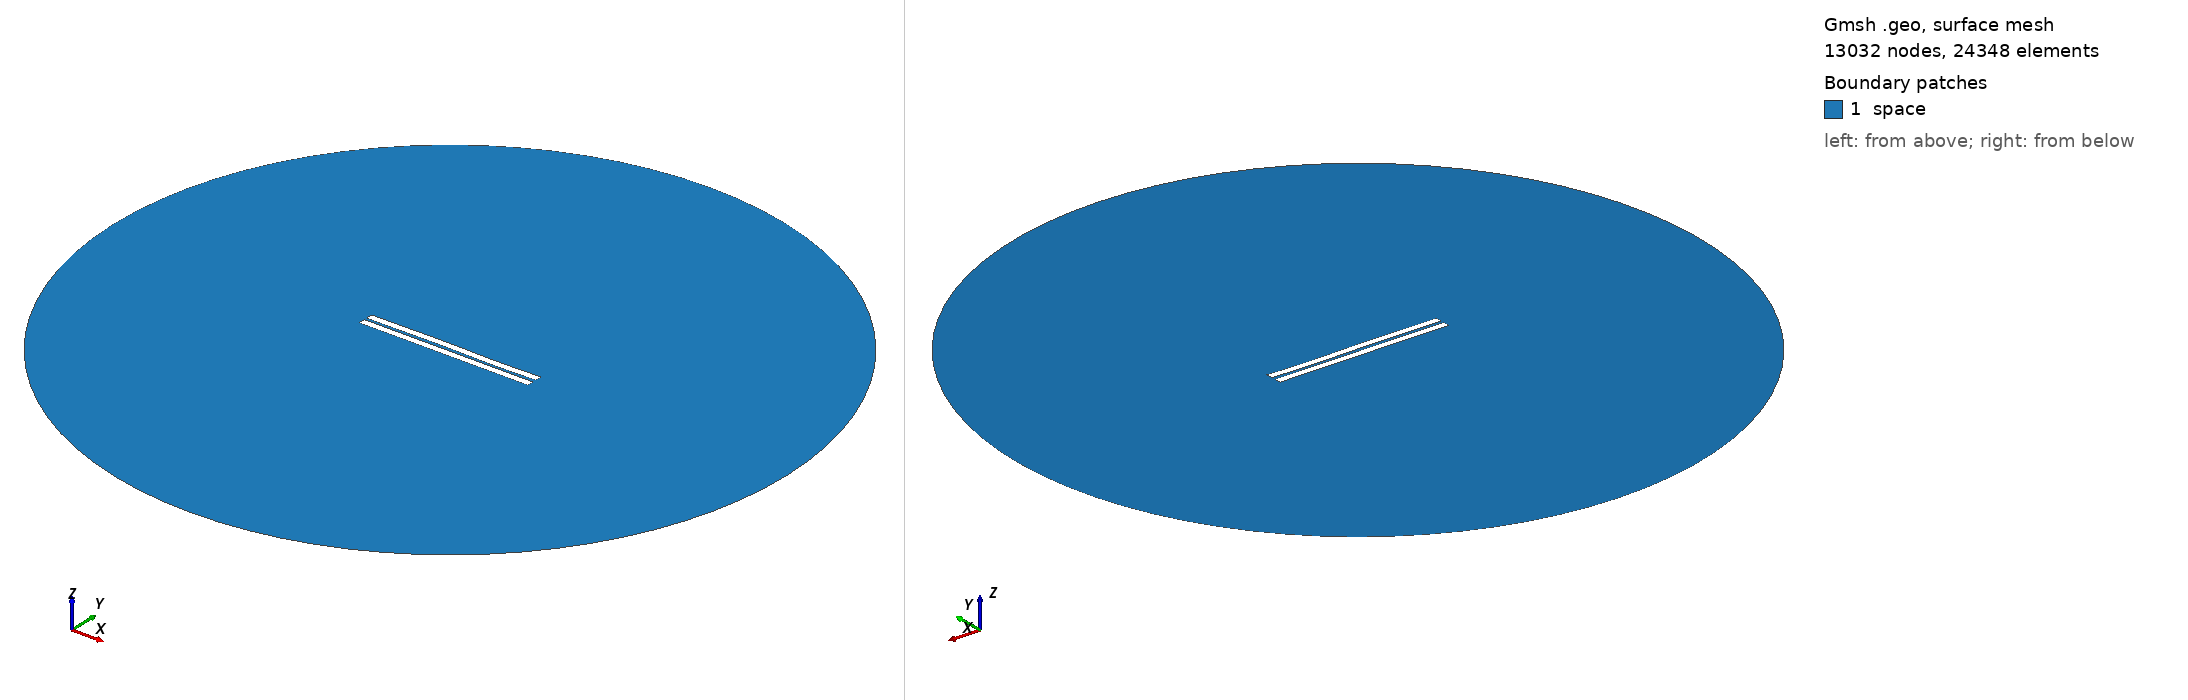

Gmsh geometry script, surface-meshed: 13032 nodes, 24348 surface elements. Boundary patches (legend numbers): 1 space. Left view from above one corner, right view from below the opposite corner. Legend entries are the model's physical surfaces. The drawing asked Gmsh for element sizes between 1% and 20% of the model's largest extent; the script's own settings can give other sizes.

=== 472.geo (drawn) ===
//---------------------------------------
// Geometry kernel
//---------------------------------------

SetFactory("OpenCASCADE");



//---------------------------------------
// Parameters of the geometry
//---------------------------------------

// Overetch of the upper plate
overetch = 0.0;

// Distance between the plates
distance = 1.5;

// Discretization over the x axis (for the deformation)
nx = 50; 

// Length of the plate
L = 100 - overetch; 

// Number of modes
n = 4; 

// 1st mode coefficient
coeff(1) = 0.07499999999999998;
beta(1) = 0.596864 * 3.1415926535 / L;

// 2nd mode coefficient
coeff(2) = 0.07499999999999998;
beta(2) = 1.49418 * 3.1415926535 / L;

// 3rd mode coefficient
coeff(3) = 0.15;
beta(3) = 2.50025 * 3.1415926535 / L;

// 4th mode coefficient
coeff(4) = -0.075;
beta(4) = 3.49999 * 3.1415926535 / L;



//---------------------------------------
// Upper plate (deformed rectangle)
//---------------------------------------

// Coordiantes of the upper plate
xmin = -50;
xmax = 50 - overetch;

// Height of the upper plate
yheight = 4 - 2 * overetch;

// Indexes of the points
UpperID[] = {};
LowerID[] = {};
LeftID[] = {};
RightID[] = {};

// Point index
p = 1;

// Horizontal edges
For i In {1:nx}
    x = xmin + (i-1)*(xmax - xmin)/(nx-1);

    y_bottom = distance / 2 + overetch;
    For j In {1:n}
        C = (Cosh(beta(j)*L) + Cos(beta(j)*L)) / (Sinh(beta(j)*L) + Sin(beta(j)*L));
        y_bottom  = y_bottom + coeff(j) * (Cosh(beta(j)*(x+50)) - Cos(beta(j)*(x+50)) - C * (Sinh(beta(j)*(x+50)) - Sin(beta(j)*(x+50))));
    EndFor

    y_top = y_bottom + yheight;

    Point(p) = {x, y_top, 0, 1.0};
    UpperID[i] = p;
    p = p + 1;

    Point(p) = {x, y_bottom, 0, 1.0};
    LowerID[i] = p;
    p = p + 1;
EndFor

// Create point lists
UpperPts[] = {}; LowerPts[] = {};
For i In {1:nx}
  UpperPts[] += {UpperID[i]};
  LowerPts[] += {LowerID[i]};
EndFor

// Build splines
Spline(1) = {UpperPts[]};
Spline(2) = {LowerPts[]};
Line(3) = {LowerPts[nx-1], UpperPts[nx-1]};
Line(4) = {LowerPts[0], UpperPts[0]};

// Build the plane surface
Curve Loop(1) = {2, 3, -1, -4};
Plane Surface(1) = {1};



//---------------------------------------
// Lower plate (rectangle)
//---------------------------------------

// Vertices
Point(1001) = {-50, -1, 0, 1.0};
Point(1002) = { 50, -1, 0, 1.0};
Point(1003) = { 50,  -5, 0, 1.0};
Point(1004) = {-50,  -5, 0, 1.0};

// Edges
Line(5) = {1001, 1002};
Line(6) = {1002, 1003};
Line(7) = {1003, 1004};
Line(8) = {1004, 1001};

// Plane surface
Line Loop(2) = {5, 6, 7, 8};
Plane Surface(2) = {2}; 



//---------------------------------------
// Outer (fictious) boundary
//---------------------------------------

// Points
Point(1005) = {0, 0, 0};       // Center
Point(1006) = {200, 0, 0};     // Start point
Point(1007) = {0, 200, 0};     // 90 degrees
Point(1008) = {-200, 0, 0};    // 180 degrees
Point(1009) = {0, -200, 0};    // 270 degrees

// Circle arcs (each needs start, center, end)
Circle(9) = {1006, 1005, 1007};
Circle(10) = {1007, 1005, 1008};
Circle(11) = {1008, 1005, 1009};
Circle(12) = {1009, 1005, 1006};

// Plane surface for the entire domain
Curve Loop(3) = {9, 10, 11, 12};
Surface(3) = {3};

// Subtract the plates from the whole domain to obtain the actual domain where we want to solve the equations
BooleanDifference{ Surface{3}; Delete; }{ Surface{1}; Surface{2}; Delete; }




//---------------------------------------
// Transfinite Lines/Curves
//---------------------------------------

// Set the number of points on the boundaries
r = 7;

// Plates
Transfinite Curve {1, 2} = 50*r Using Progression 1;
Transfinite Curve {3, 4} = 2*r Using Progression 1;
Transfinite Line {5, 7} = 50*r Using Progression 1;
Transfinite Line {6, 8} = 2*r Using Progression 1;

// Outer boundary
Transfinite Line {9, 10, 11, 12} = 20 Using Progression 1;



//---------------------------------------
// Physical groups
//---------------------------------------                

// Physical curves (boundaries)
Physical Line("force_segment", 10) = {2};
Physical Line("upper_plate", 11) = {1, 3, 4};
Physical Line("lower_plate", 12) = {5, 6, 7, 8};
Physical Line("boundary", 20) = {9, 10, 11, 12};

// Physical Surfaces
Physical Surface("space", 30) = {3};



//---------------------------------------
// 6. Generate the Mesh
//---------------------------------------

// 2D mesh generation
Mesh 2;
